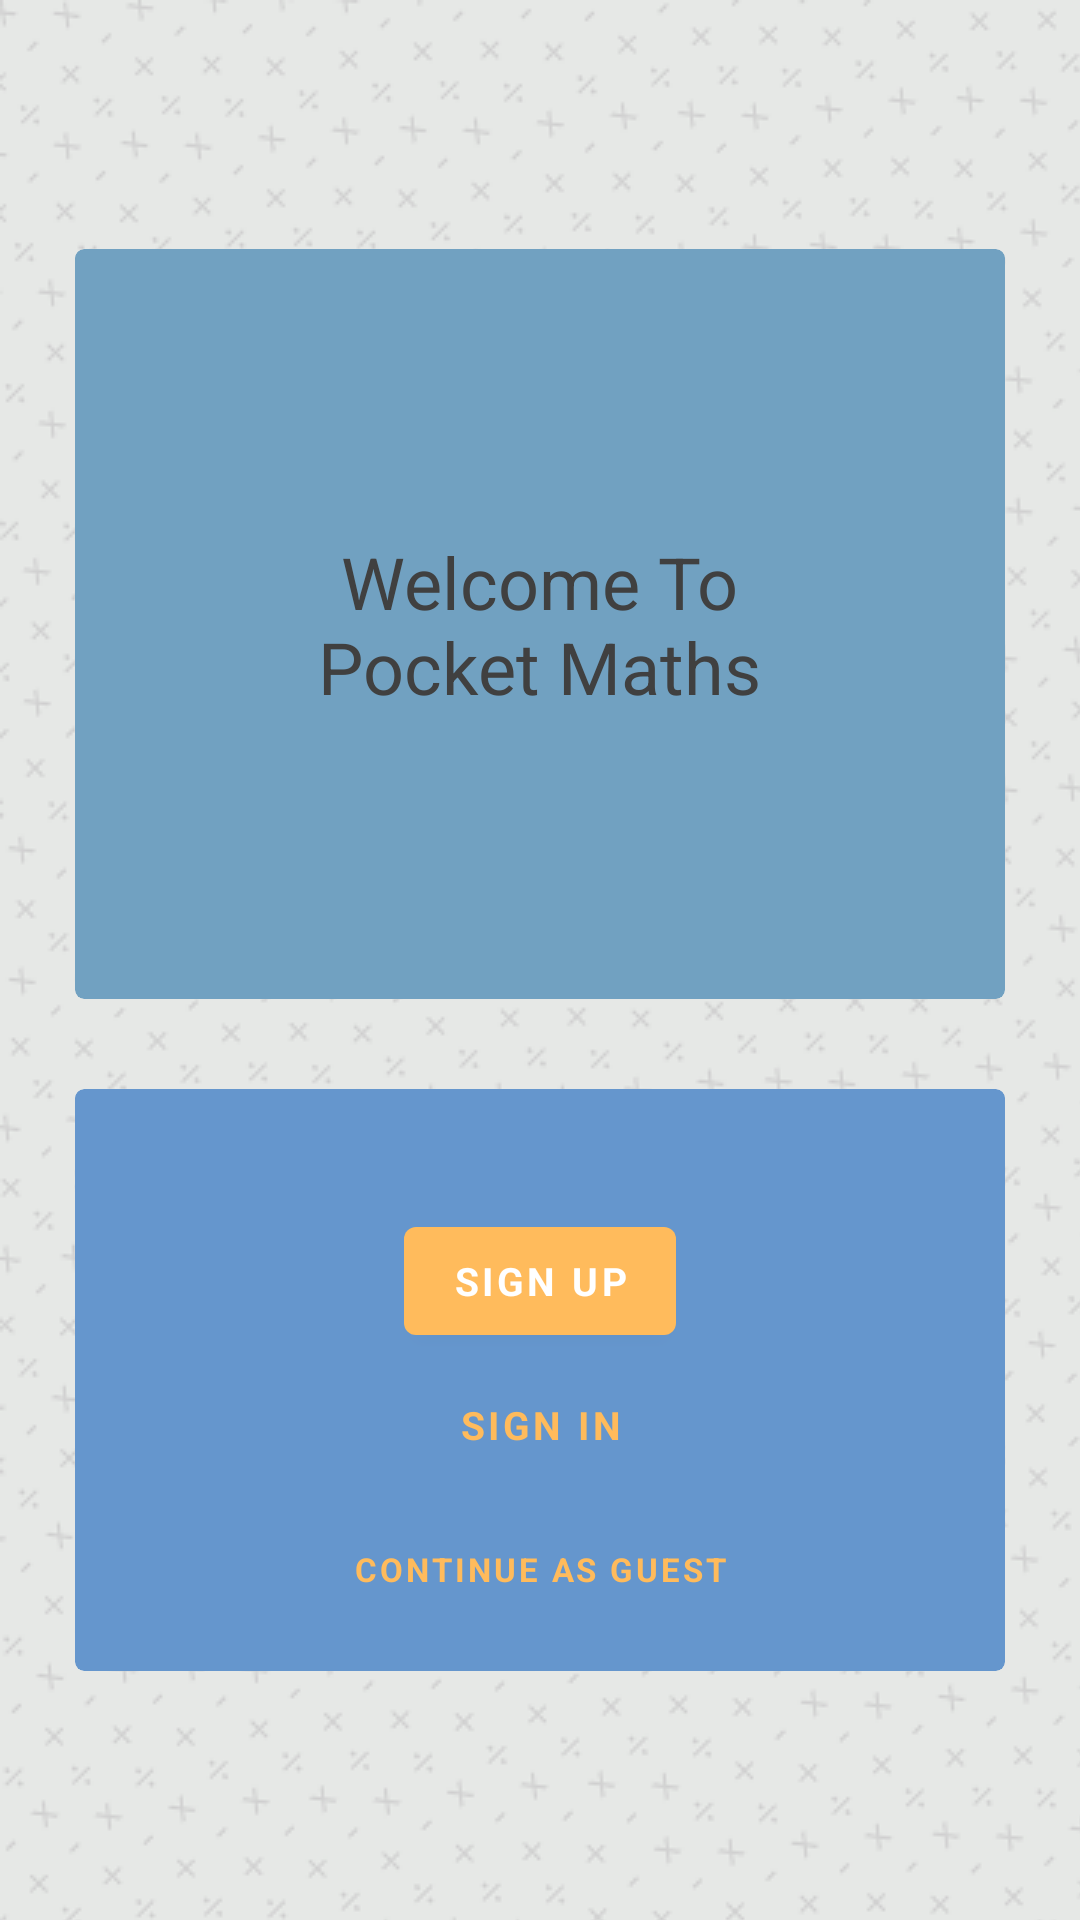

This screen was rendered from an Android layout file. Write that file and the resources it references.
<!-- AndroidManifest.xml: application theme Theme.PocketMaths -->
<!-- res/layout/activity_welcome.xml -->
<?xml version="1.0" encoding="utf-8"?>
<RelativeLayout xmlns:android="http://schemas.android.com/apk/res/android"
    xmlns:tools="http://schemas.android.com/tools"
    android:id="@+id/relWelcome"
    android:layout_width="match_parent"
    android:layout_height="match_parent"
    tools:context="com.example.PocketMaths.WelcomeActivity"
    >

    <RelativeLayout
        android:layout_width="wrap_content"
        android:layout_height="wrap_content"
        android:layout_centerInParent="true"
        android:layout_margin="25dp">


        <com.google.android.material.card.MaterialCardView
            android:id="@+id/cvWelcome"
            android:layout_width="match_parent"
            android:layout_height="250dp"
            android:layout_centerHorizontal="true"
            android:elevation="100dp">

            <TextView
                android:id="@+id/txtWelcome"
                android:layout_width="wrap_content"
                android:layout_height="wrap_content"
                android:layout_gravity="center"
                android:text="@string/welcome"
                android:textAlignment="center"
                android:textSize="24sp" />

        </com.google.android.material.card.MaterialCardView>

        <androidx.cardview.widget.CardView
            android:id="@+id/cvSignIn"
            android:layout_width="match_parent"
            android:layout_height="wrap_content"
            android:layout_below="@id/cvWelcome"
            android:layout_centerInParent="true"
            android:layout_marginTop="30dp">

            <RelativeLayout
                android:id="@+id/btnRel"
                android:layout_width="wrap_content"
                android:layout_height="wrap_content"
                android:layout_gravity="center"
                android:layout_margin="10dp">

                <com.google.android.material.button.MaterialButton
                    android:id="@+id/btnSignUp"
                    android:layout_width="wrap_content"
                    android:layout_height="wrap_content"
                    android:layout_centerHorizontal="true"
                    android:layout_marginTop="30dp"
                    android:text="@string/sign_up" />

                <com.google.android.material.button.MaterialButton
                    android:id="@+id/btnSignIn"
                    style="@style/defaultTextButton"
                    android:layout_width="wrap_content"
                    android:layout_height="wrap_content"
                    android:layout_below="@id/btnSignUp"
                    android:layout_centerHorizontal="true"
                    android:text="@string/sign_in"
                    android:textSize="13sp" />

                <com.google.android.material.button.MaterialButton
                    android:id="@+id/btnContinueAsGuest"
                    style="@style/defaultTextButton"
                    android:layout_width="wrap_content"
                    android:layout_height="wrap_content"
                    android:layout_below="@id/btnSignIn"
                    android:layout_centerInParent="true"
                    android:text="@string/continue_as_guest" />

            </RelativeLayout>


        </androidx.cardview.widget.CardView>

    </RelativeLayout>


</RelativeLayout>
<!-- resources referenced by this layout -->
<resources>
  <string name="continue_as_guest">Continue As Guest</string>
  <string name="sign_in">Sign In</string>
  <string name="sign_up">Sign Up</string>
  <string name="welcome">Welcome To\nPocket Maths</string>
  <style name="defaultTextButton" parent="Widget.MaterialComponents.Button.TextButton">
          <item name="android:textStyle">bold</item>
          <item name="android:textSize">11sp</item>
          <item name="android:textColor">@color/YellowOrange</item>
          <item name="rippleColor">@color/YellowOrange</item>
      </style>
  <style name="Theme.PocketMaths" parent="Theme.MaterialComponents.DayNight.NoActionBar">
  
          <item name="android:statusBarColor" tools:targetApi="l">@color/OxfordBlue</item>
  
          <item name="android:textColor">@color/Primary</item>
  
          <item name="android:textColorHighlight">@color/MellowApricot</item>
  
          <item name="colorAccent">@color/YellowOrange</item>
  
          <item name="android:colorEdgeEffect">@color/YellowOrange</item>
  
          <item name="fontFamily">@font/metropolis_light</item>
  
          <item name="android:windowBackground">@drawable/default_symbols_background_bitmap</item>
  
          <item name="materialCardViewStyle">@style/defaultCardView1</item>
  
          <item name="cardViewStyle">@style/defaultCardView2</item>
  
          <item name="editTextStyle">@style/defaultEditText</item>
  
          <item name="materialButtonStyle">@style/defaultButton</item>
  
          <item name="radioButtonStyle">@style/defaultRadioButton</item>
  
          <item name="tabStyle">@style/defaultTabLayout</item>
  
      </style>
  <color name="YellowOrange">#FFBB5C</color>
  <color name="OxfordBlue">#02223C</color>
  <color name="Primary">#404040</color>
  <color name="MellowApricot">#FFCC85</color>
  <!-- drawable default_symbols_background_bitmap (drawable) -->
  <?xml version="1.0" encoding="utf-8"?>
  <bitmap xmlns:android="http://schemas.android.com/apk/res/android"
      android:src="@drawable/defaultsymbolsbackground"
      android:tileMode="repeat"
  
      >
  </bitmap>
  <style name="defaultCardView1" parent="">
          <item name="cardBackgroundColor">@color/AirSuperiorityBlue</item>
          <item name="elevation">100dp</item>
          <item name="cardCornerRadius">3dp</item>
      </style>
  <style name="defaultCardView2" parent="defaultCardView1">
          <item name="cardBackgroundColor">@color/BlueGray</item>
      </style>
  <style name="defaultEditText" parent="@android:style/Widget.EditText">
          <item name="android:textColorHint">@color/Primary</item>
          <item name="android:textColor">@color/Primary</item>
          <item name="android:textSize">16sp</item>
      </style>
  <style name="defaultButton" parent="@style/Widget.MaterialComponents.Button">
          <item name="backgroundTint">@color/YellowOrange</item>
          <item name="android:textStyle">bold</item>
          <item name="android:textSize">13sp</item>
          <item name="haloColor">@color/YellowOrange</item>
  
      </style>
  <style name="defaultRadioButton" parent="Base.Widget.AppCompat.CompoundButton.RadioButton">
          <item name="android:textColor">@color/Secondary</item>
          <item name="android:textSize">16sp</item>
          <item name="android:buttonTint">@color/Silver</item>
      </style>
  <style name="defaultTabLayout" parent="Widget.MaterialComponents.TabLayout">
          <item name="tabIndicatorColor">@color/YellowOrange</item>
          <item name="tabSelectedTextColor">@color/YellowOrange</item>
          <item name="android:colorAccent">@color/YellowOrange</item>
          <item name="tabBackground">@color/AirSuperiorityBlue</item>
      </style>
  <!-- drawable defaultsymbolsbackground: png bitmap (drawable, 122634 bytes) -->
  <color name="AirSuperiorityBlue">#71A1C1</color>
  <color name="BlueGray">#6596CD</color>
  <color name="Secondary">#CFCFCF</color>
  <color name="Silver">#C0C0C0</color>
</resources>
